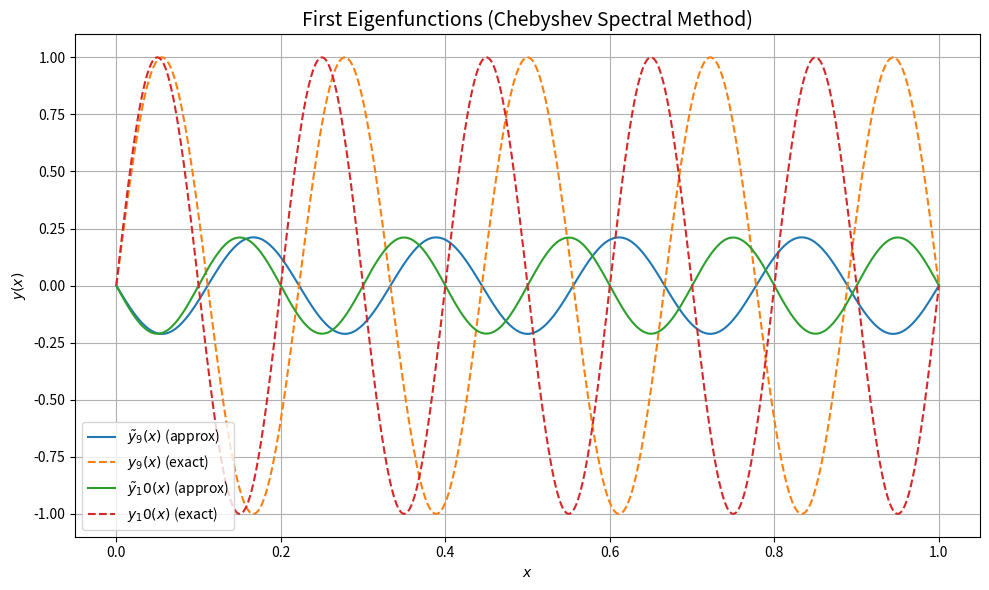

Write the Python code that produced this figure.
import numpy as np
import matplotlib.pyplot as plt
from scipy.linalg import eig

def chebyshev_differentiation_matrix(N):
    """
    Construct the Chebyshev differentiation matrix D and the Chebyshev grid x.
    """
    if N == 0:
        return np.array([[0]]), np.array([1.0])
    
    x = np.cos(np.pi * np.arange(N + 1) / N)
    c = np.ones(N + 1)
    c[0] = 2
    c[-1] = 2
    c = c * (-1)**np.arange(N + 1)
    X = np.tile(x, (N + 1, 1)).T
    dX = X - X.T + np.eye(N + 1)  # Avoid division by zero
    D = (c[:, None] / c[None, :]) / dX
    D -= np.diag(np.sum(D, axis=1))
    return D, x

def solve_sturm_liouville_chebyshev(N):
    """
    Solves y'' + λy = 0 with y(0)=y(1)=0 using Chebyshev spectral method.
    Returns first four eigenvalues and eigenfunctions.
    """
    D, x_cheb = chebyshev_differentiation_matrix(N)
    D2 = np.dot(D, D)

    # Remove boundary rows and columns to apply Dirichlet BCs
    D2_inner = D2[1:-1, 1:-1]
    x_inner = x_cheb[1:-1]

    # Solve eigenvalue problem -D2 y = λ y
    eigvals, eigvecs = eig(-D2_inner)
    eigvals = np.real(eigvals)
    eigvecs = np.real(eigvecs)

    # Sort eigenvalues and corresponding eigenvectors
    idx = np.argsort(eigvals)
    eigvals = eigvals[idx]
    eigvecs = eigvecs[:, idx]

    return eigvals, eigvecs, x_cheb

from scipy.interpolate import interp1d

def plot_eigenfunctions(eigvecs, x_cheb, num_modes=10):
    """
    Plot the first `num_modes` eigenfunctions smoothly using interpolation.
    """
    N = len(x_cheb) - 1
    x_plot = (x_cheb + 1) / 2  # Map Chebyshev points from [-1,1] to [0,1]
    x_dense = np.linspace(0, 1, 500)  # Dense uniform grid for smooth plots

    plt.figure(figsize=(10, 6))
    for k in range(8, num_modes):
        yk = np.zeros(N + 1)
        yk[1:-1] = eigvecs[:, k]  # Apply boundary conditions (0 at ends)

        # Interpolate eigenfunction on the dense grid
        interpolator = interp1d(x_plot, yk, kind='cubic')
        yk_dense = interpolator(x_dense)

        # Exact solution for comparison
        y_exact = np.sin((k + 1) * np.pi * x_dense)

        plt.plot(x_dense, yk_dense, label=f"$\\tilde{{y}}_{k+1}(x)$ (approx)")
        plt.plot(x_dense, y_exact, '--', label=f"$y_{k+1}(x)$ (exact)")

    plt.title("First Eigenfunctions (Chebyshev Spectral Method)", fontsize=14)
    plt.xlabel("$x$")
    plt.ylabel("$y(x)$")
    plt.grid(True)
    plt.legend()
    plt.tight_layout()
    plt.show()


def print_eigenvalue_comparison(eigvals, num_modes=4):
    """
    Print the first `num_modes` numerical and exact eigenvalues.
    """
    print("First four eigenvalues (Chebyshev spectral method):")
    print(f"{'Mode':>5} {'Computed λ':>15} {'Exact λ = (kπ)^2':>20} {'Abs Error':>15}")
    for k in range(num_modes):
        computed = eigvals[k]
        exact = (np.pi * (k + 1)) ** 2
        error = abs(computed - exact)
        print(f"{k+1:5d} {computed:15.8f} {exact:20.8f} {error:15.2e}")

# === MAIN EXECUTION ===
N = 50  # Chebyshev points
eigvals, eigvecs, x_cheb = solve_sturm_liouville_chebyshev(N)
print_eigenvalue_comparison(eigvals)
plot_eigenfunctions(eigvecs, x_cheb)

plt.plot()
